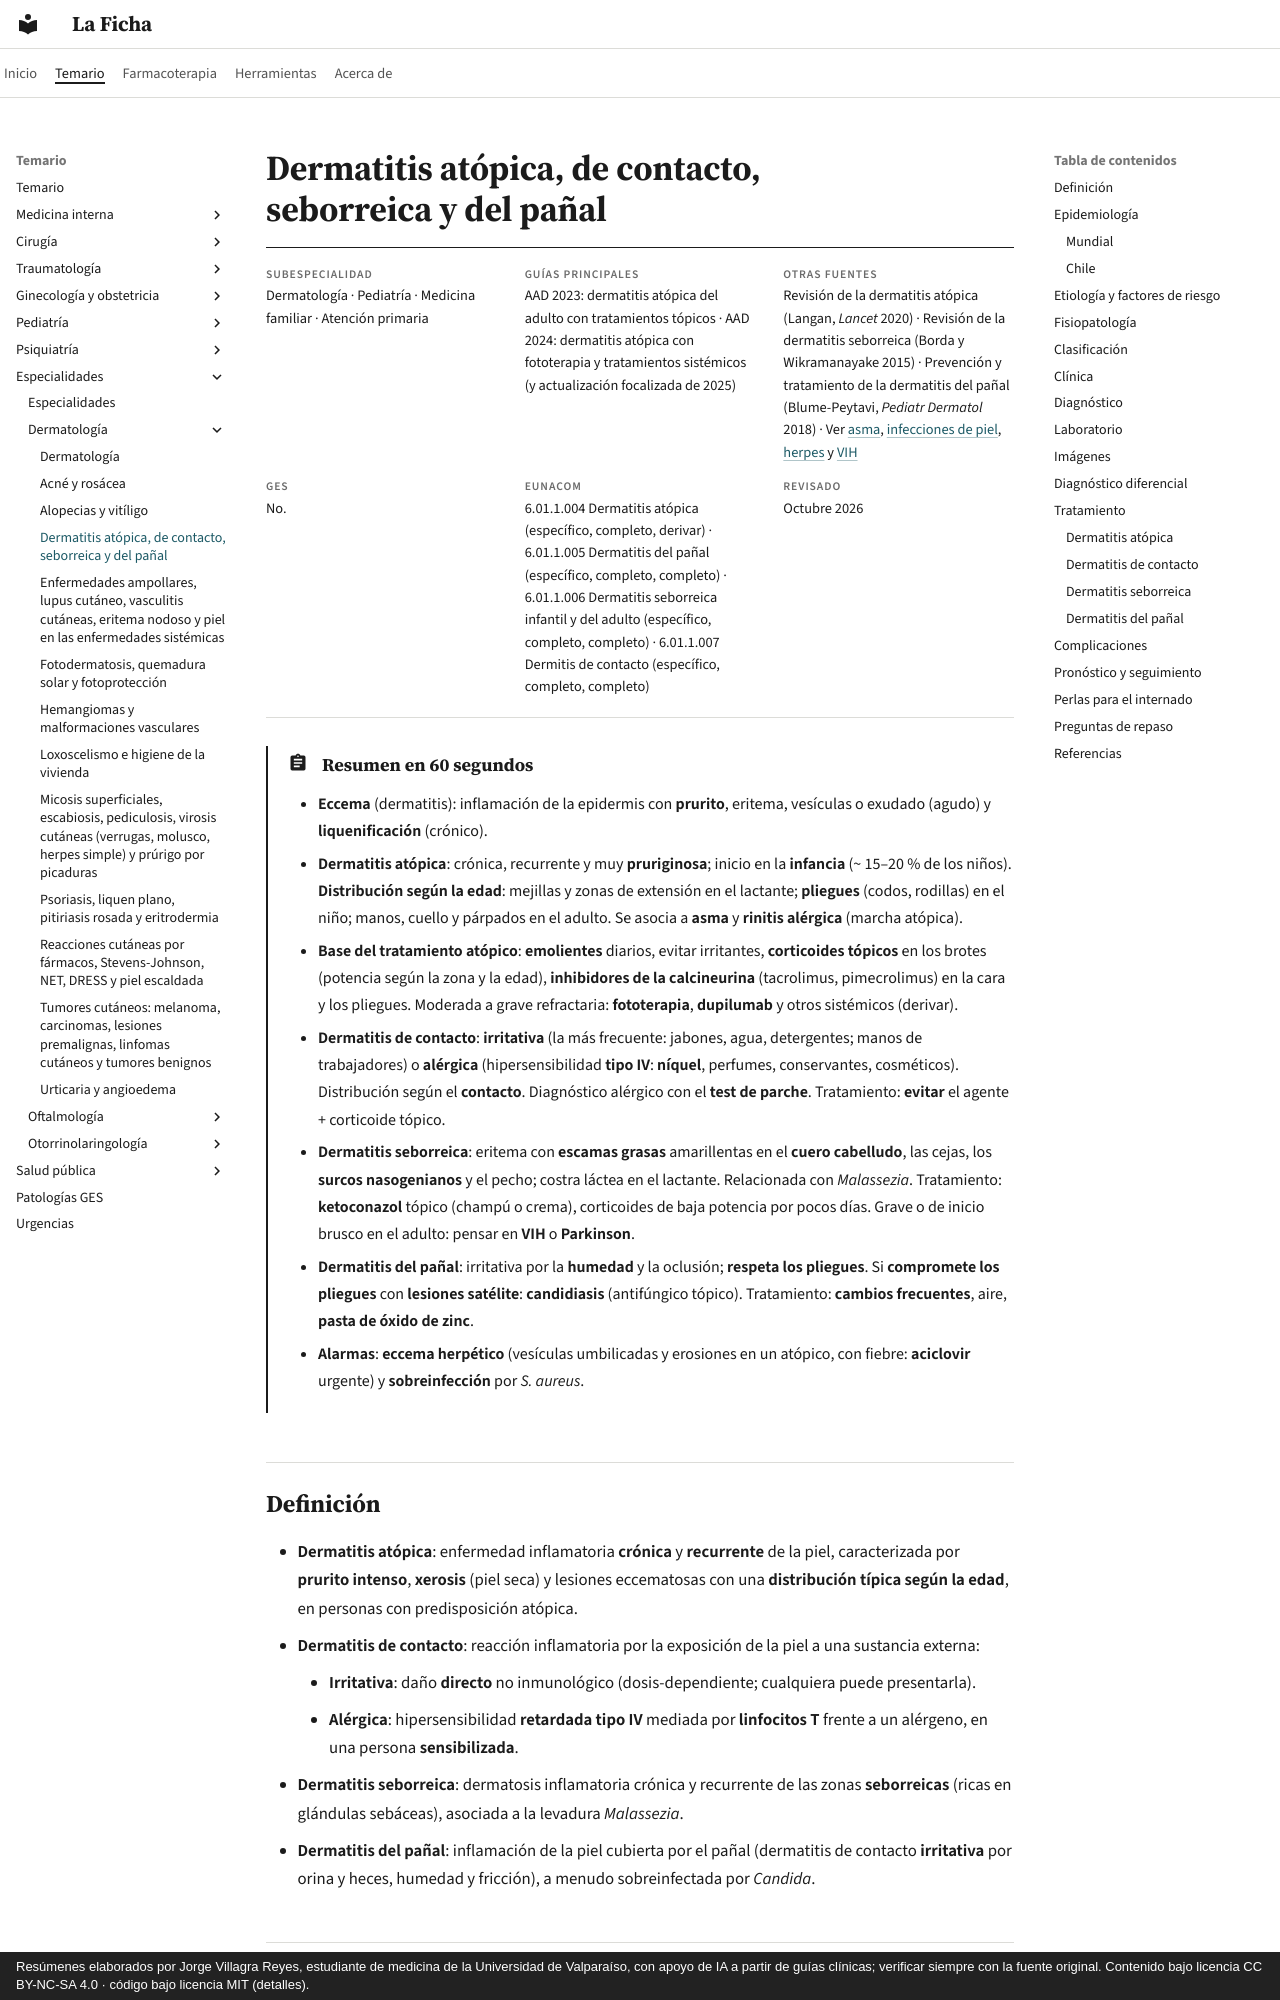

repository: jorgevillagrareyes-dotcom/laficha · page: especialidades/dermatologia/dermatitis-atopica-contacto-seborreica-y-del-panal.html · generator: mkdocs · copyright: Resúmenes elaborados por Jorge Villagra Reyes, estudiante de medicina de la Universidad de Valparaíso, con apoyo de IA a partir de guías clínicas; verificar siempre con la fuente original. Contenido bajo licencia CC BY-NC-SA 4.0 · código bajo licencia MIT (detalles).

---
tags:
  - Dermatología
  - Frecuente en sala
---

# Dermatitis atópica, de contacto, seborreica y del pañal

<div class="ficha" markdown>

**Subespecialidad**
Dermatología · Pediatría · Medicina familiar · Atención primaria

**Guías principales**
AAD 2023: dermatitis atópica del adulto con tratamientos tópicos · AAD 2024: dermatitis atópica con fototerapia y tratamientos sistémicos (y actualización focalizada de 2025)

**Otras fuentes**
Revisión de la dermatitis atópica (Langan, *Lancet* 2020) · Revisión de la dermatitis seborreica (Borda y Wikramanayake 2015) · Prevención y tratamiento de la dermatitis del pañal (Blume-Peytavi, *Pediatr Dermatol* 2018) · Ver [asma](../../respiratorio/asma.md), [infecciones de piel](../../infectologia/infecciones-piel-partes-blandas.md), [herpes](../../infectologia/varicela-y-herpes-zoster.md) y [VIH](../../infectologia/infeccion-por-vih.md)

**GES**
No.

**EUNACOM**
6.01.1.004 Dermatitis atópica (específico, completo, derivar) · 6.01.1.005 Dermatitis del pañal (específico, completo, completo) · 6.01.1.006 Dermatitis seborreica infantil y del adulto (específico, completo, completo) · 6.01.1.007 Dermitis de contacto (específico, completo, completo)

**Revisado**
Octubre 2026

</div>

!!! abstract "Resumen en 60 segundos"
    - **Eccema** (dermatitis): inflamación de la epidermis con **prurito**, eritema, vesículas o exudado (agudo) y **liquenificación** (crónico).
    - **Dermatitis atópica**: crónica, recurrente y muy **pruriginosa**; inicio en la **infancia** (~ 15–20 % de los niños). **Distribución según la edad**: mejillas y zonas de extensión en el lactante; **pliegues** (codos, rodillas) en el niño; manos, cuello y párpados en el adulto. Se asocia a **asma** y **rinitis alérgica** (marcha atópica).
    - **Base del tratamiento atópico**: **emolientes** diarios, evitar irritantes, **corticoides tópicos** en los brotes (potencia según la zona y la edad), **inhibidores de la calcineurina** (tacrolimus, pimecrolimus) en la cara y los pliegues. Moderada a grave refractaria: **fototerapia**, **dupilumab** y otros sistémicos (derivar).
    - **Dermatitis de contacto**: **irritativa** (la más frecuente: jabones, agua, detergentes; manos de trabajadores) o **alérgica** (hipersensibilidad **tipo IV**: **níquel**, perfumes, conservantes, cosméticos). Distribución según el **contacto**. Diagnóstico alérgico con el **test de parche**. Tratamiento: **evitar** el agente + corticoide tópico.
    - **Dermatitis seborreica**: eritema con **escamas grasas** amarillentas en el **cuero cabelludo**, las cejas, los **surcos nasogenianos** y el pecho; costra láctea en el lactante. Relacionada con ***Malassezia***. Tratamiento: **ketoconazol** tópico (champú o crema), corticoides de baja potencia por pocos días. Grave o de inicio brusco en el adulto: pensar en **VIH** o **Parkinson**.
    - **Dermatitis del pañal**: irritativa por la **humedad** y la oclusión; **respeta los pliegues**. Si **compromete los pliegues** con **lesiones satélite**: **candidiasis** (antifúngico tópico). Tratamiento: **cambios frecuentes**, aire, **pasta de óxido de zinc**.
    - **Alarmas**: **eccema herpético** (vesículas umbilicadas y erosiones en un atópico, con fiebre: **aciclovir** urgente) y **sobreinfección** por *S. aureus*.
